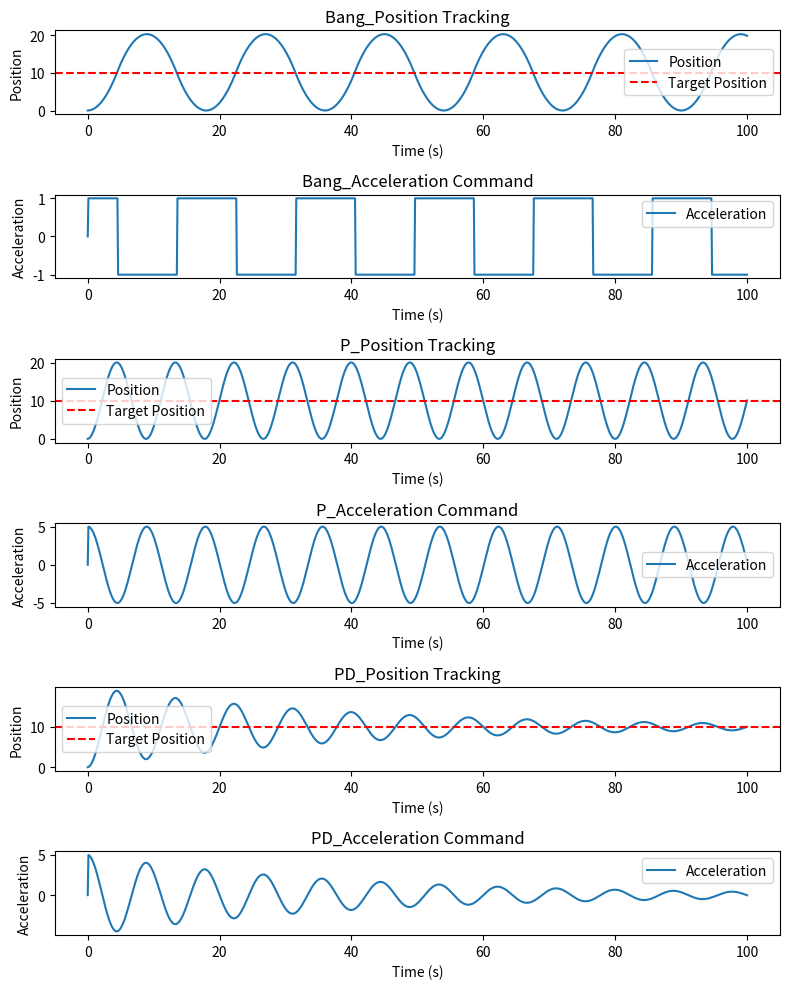

This chart was generated by the following Python code:
import numpy as np
import matplotlib.pyplot as plt

# Define the simulation parameters
x_ref = 10  # Target position
x_0 = 0  # Initial position
dt = 0.1  # Time step for simulation
total_time = 100  # Total simulation time in seconds
n = int(total_time / dt)  # Number of simulation steps

# PID control gains
Kp = 0.5  # Proportional gain
Kd = 0.05  # Derivative gain

# Initialize the arrays for storing data
time = np.linspace(0, total_time, n)
position_bang = np.zeros(n)
position_p = np.zeros(n)
position_pd = np.zeros(n)
velocity_bang = np.zeros(n)
velocity_p = np.zeros(n)
velocity_pd = np.zeros(n)
acceleration_bang = np.zeros(n)
acceleration_p = np.zeros(n)
acceleration_pd = np.zeros(n)
error_p = np.zeros(n)
error_pd = np.zeros(n)

# Simulation loop
for i in range(1, n):
    error = x_ref - position_bang[i - 1]

    if error > 0:
        acceleration_bang[i] = 1
    else:
        acceleration_bang[i] = -1
    velocity_bang[i] = velocity_bang[i - 1] + acceleration_bang[i] * dt
    position_bang[i] = position_bang[i - 1] + velocity_bang[i] * dt

    error_p[i] = x_ref - position_p[i - 1]
    derivative_of_error = (error_p[i] - error_p[i - 1]) / dt if i > 1 else 0
    acceleration_p[i] = Kp * error_p[i]
    velocity_p[i] = velocity_p[i - 1] + acceleration_p[i] * dt
    position_p[i] = position_p[i - 1] + velocity_p[i] * dt

    error_pd[i] = x_ref - position_pd[i - 1]
    derivative_of_error = (error_pd[i] - error_pd[i - 1]) / dt if i > 1 else 0
    acceleration_pd[i] = Kp * error_pd[i] + Kd * derivative_of_error
    velocity_pd[i] = velocity_pd[i - 1] + acceleration_pd[i] * dt
    position_pd[i] = position_pd[i - 1] + velocity_pd[i] * dt

# Plot the results
plt.figure(figsize=(8, 10))

plt.subplot(6, 1, 1)
plt.plot(time, position_bang, label="Position")
plt.axhline(y=x_ref, color="r", linestyle="--", label="Target Position")
plt.title("Bang_Position Tracking")
plt.xlabel("Time (s)")
plt.ylabel("Position")
plt.legend()

plt.subplot(6, 1, 2)
plt.plot(time, acceleration_bang, label="Acceleration")
plt.title("Bang_Acceleration Command")
plt.xlabel("Time (s)")
plt.ylabel("Acceleration")
plt.legend()

plt.subplot(6, 1, 3)
plt.plot(time, position_p, label="Position")
plt.axhline(y=x_ref, color="r", linestyle="--", label="Target Position")
plt.title("P_Position Tracking")
plt.xlabel("Time (s)")
plt.ylabel("Position")
plt.legend()

plt.subplot(6, 1, 4)
plt.plot(time, acceleration_p, label="Acceleration")
plt.title("P_Acceleration Command")
plt.xlabel("Time (s)")
plt.ylabel("Acceleration")
plt.legend()

plt.subplot(6, 1, 5)
plt.plot(time, position_pd, label="Position")
plt.axhline(y=x_ref, color="r", linestyle="--", label="Target Position")
plt.title("PD_Position Tracking")
plt.xlabel("Time (s)")
plt.ylabel("Position")
plt.legend()

plt.subplot(6, 1, 6)
plt.plot(time, acceleration_pd, label="Acceleration")
plt.title("PD_Acceleration Command")
plt.xlabel("Time (s)")
plt.ylabel("Acceleration")
plt.legend()

plt.tight_layout()
plt.show()
